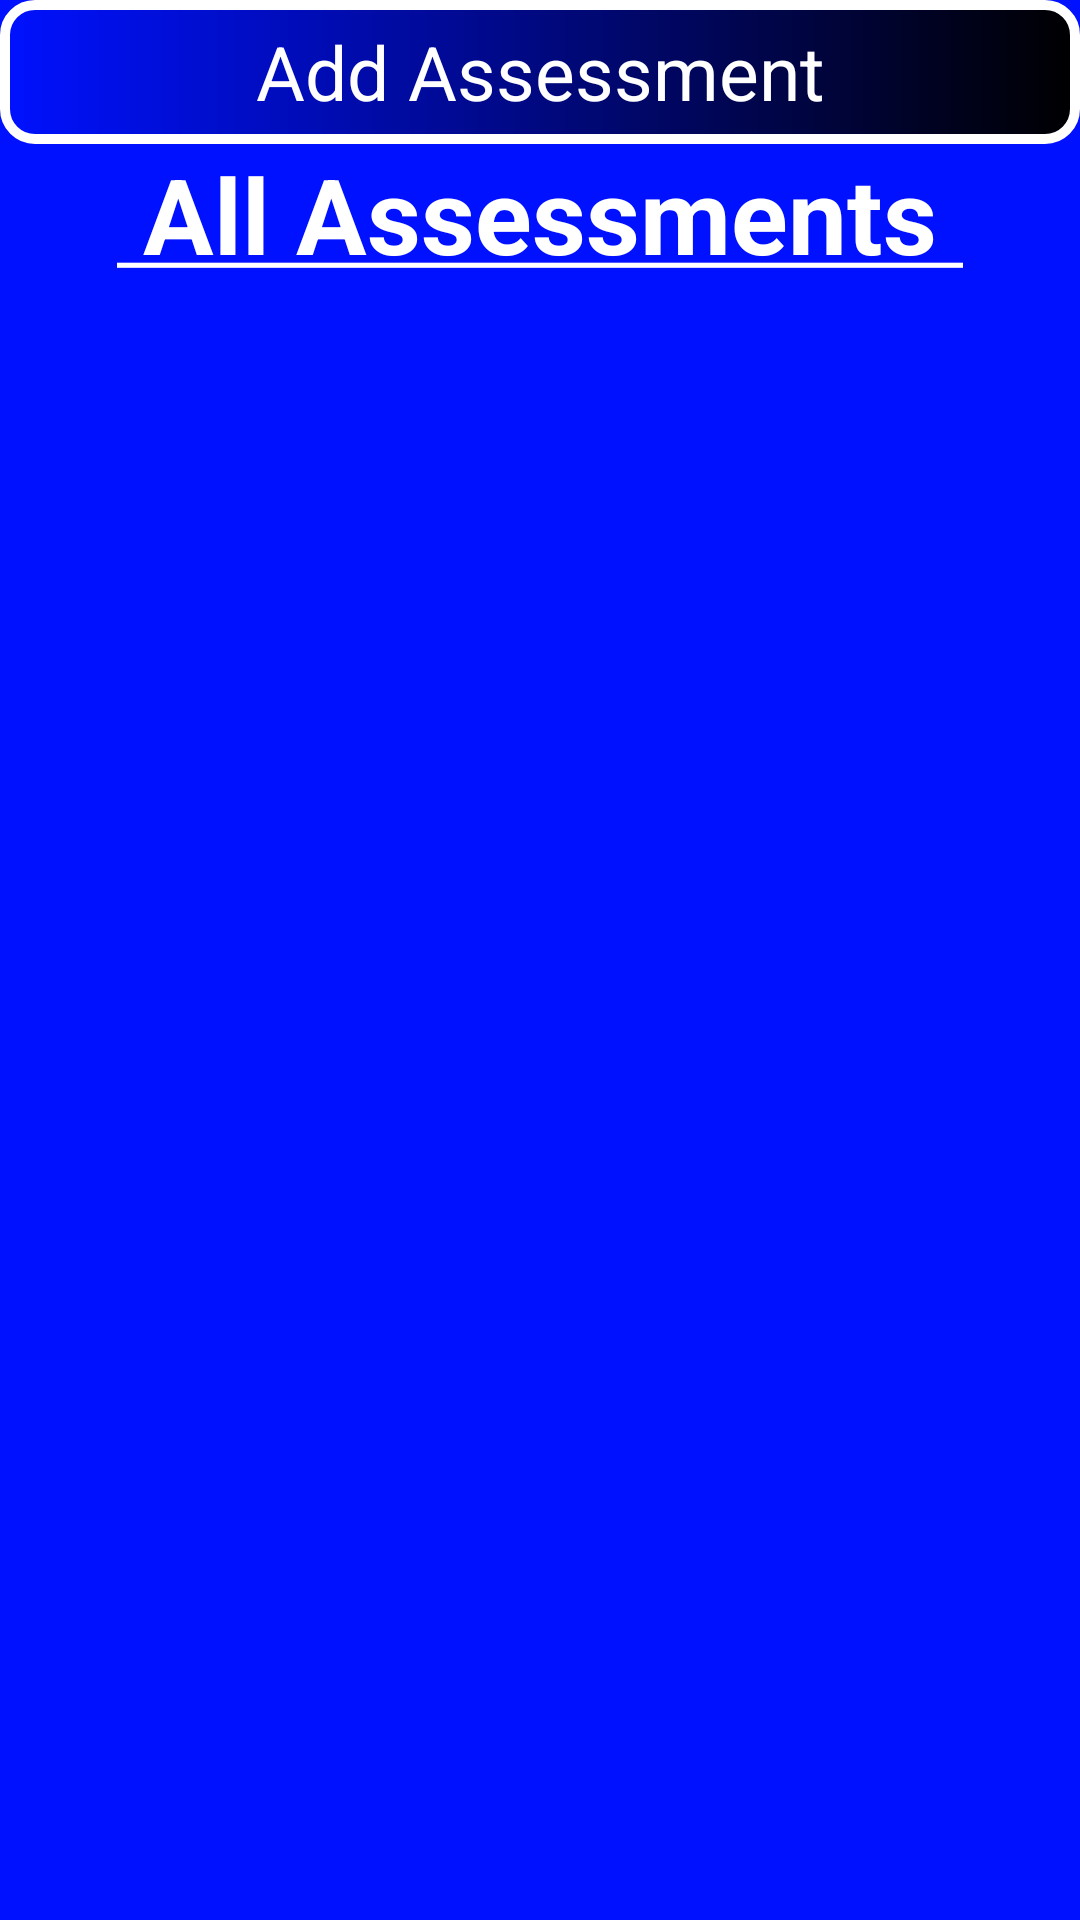

Layout XML and referenced resources for this Android screen:
<!-- AndroidManifest.xml: application theme AppTheme -->
<!-- res/layout/all_assess_activity.xml -->
<?xml version="1.0" encoding="utf-8"?>
<LinearLayout xmlns:android="http://schemas.android.com/apk/res/android"
    xmlns:app="http://schemas.android.com/apk/res-auto"
    xmlns:tools="http://schemas.android.com/tools"
    android:layout_width="match_parent"
    android:layout_height="match_parent"
    android:orientation="vertical"
    android:background="@color/colorPrimary">

    <ScrollView
        android:layout_width="fill_parent"
        android:layout_height="wrap_content"
        android:orientation="vertical">

        <LinearLayout android:id="@+id/assess_list_frag_container"
            android:orientation="vertical"
            android:layout_width="match_parent"
            android:layout_height="match_parent"
            tools:context=".AllAssessActivity"
            android:background="@color/colorPrimary">

            <Button
                android:id="@+id/new_assess_btn"
                android:layout_width="match_parent"
                android:layout_height="wrap_content"
                android:text="@string/new_assess"
                android:onClick="addAssess"
                style="@style/ff_button_style"/>

            <TextView
                android:id="@+id/textView"
                android:layout_width="match_parent"
                android:layout_height="wrap_content"
                android:text="@string/header_assess"
                style="@style/ff_header_style"/>

        </LinearLayout>

    </ScrollView>

</LinearLayout>
<!-- resources referenced by this layout -->
<resources>
  <color name="colorPrimary">#0011FF</color>
  <string name="header_assess"><u><b>               All Assessments               </b></u></string>
  <string name="new_assess">Add Assessment</string>
  <style name="ff_button_style">
          <item name="android:background">@drawable/ff_button</item>
          <item name="backgroundColor">@color/buttonField</item>
          <item name="android:textColor">@color/buttonText</item>
          <item name="android:textSize">@dimen/list_text_size</item>
      </style>
  <style name="ff_header_style">
          <item name="android:textColor">@color/buttonText</item>
          <item name="android:textSize">@dimen/header_text_size</item>
          <item name="android:textAlignment">center</item>
  
      </style>
  <style name="AppTheme" parent="Theme.AppCompat.Light.DarkActionBar">
          <item name="colorPrimary">@color/colorPrimary</item>
          <item name="colorPrimaryDark">@color/colorPrimaryDark</item>
          <item name="colorAccent">@color/colorAccent</item>
          <item name="android:textColor">@color/colorText</item>
          <item name="android:buttonStyle">@style/buttonStyle</item>
      </style>
  <!-- drawable ff_button (drawable) -->
  <?xml version="1.0" encoding="utf-8"?>
  <shape xmlns:android="http://schemas.android.com/apk/res/android"
      android:shape="rectangle">
      <gradient android:startColor="#0011FF"
          android:endColor="#000"
          android:angle="360" />
  
      <corners android:radius="10dp" />
      <stroke android:width="10px" android:color="#FFF" />
  
      <padding android:left="@dimen/list_padding"/>
      <padding android:right="@dimen/list_padding"/>
  </shape>
  <color name="buttonField">#708090</color>
  <color name="buttonText">#FFF</color>
  <dimen name="list_text_size">25sp</dimen>
  <dimen name="header_text_size">35sp</dimen>
  <color name="colorPrimaryDark">#0011FF</color>
  <color name="colorAccent">#0011FF</color>
  <color name="colorText">#000</color>
  <style name="buttonStyle">
          <item name="android:background">@color/colorPrimary</item>
          <item name="android:minWidth">@dimen/abc_action_button_min_width_material</item>
          <item name="android:minHeight">@dimen/abc_action_button_min_height_material</item>
          <item name="android:scaleType">center</item>
          <item name="android:gravity">center</item>
          <item name="android:textColor">@color/colorText</item>
          <item name="android:textSize">@dimen/list_text_size</item>
      </style>
  <dimen name="list_padding">12dp</dimen>
</resources>
